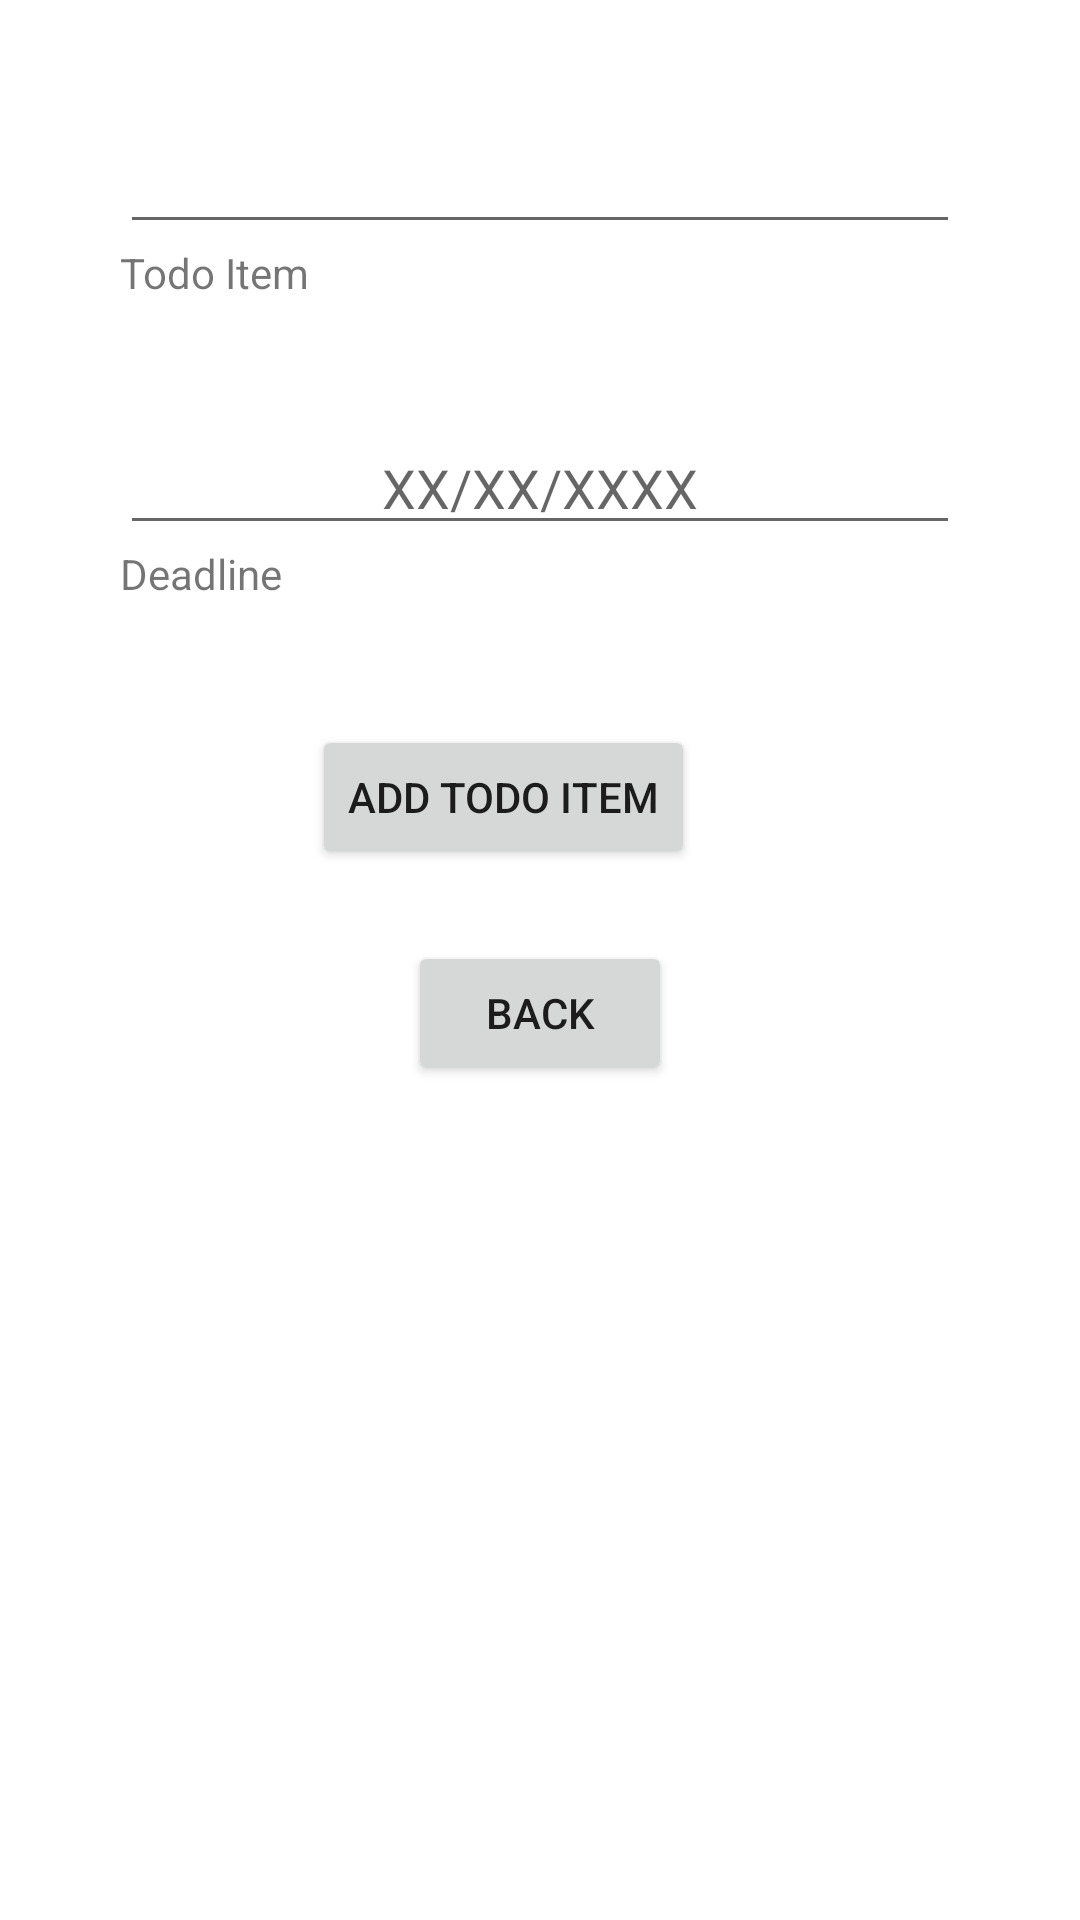

Write the Android layout XML for this screen, with the resource values it uses.
<!-- AndroidManifest.xml: application theme Theme.GetDone -->
<!-- res/layout/activity_add.xml -->
<?xml version="1.0" encoding="utf-8"?>
<androidx.constraintlayout.widget.ConstraintLayout xmlns:android="http://schemas.android.com/apk/res/android"
    xmlns:app="http://schemas.android.com/apk/res-auto"
    xmlns:tools="http://schemas.android.com/tools"
    android:layout_width="match_parent"
    android:layout_height="match_parent"
    tools:context=".AddActivity">

    <TextView
        android:id="@+id/textView3"
        android:layout_width="wrap_content"
        android:layout_height="wrap_content"
        android:layout_marginStart="40dp"
        android:text="Todo Item"
        app:layout_constraintStart_toStartOf="parent"
        app:layout_constraintTop_toBottomOf="@+id/etTodoItem" />

    <EditText
        android:id="@+id/etTodoItem"
        android:layout_width="match_parent"
        android:layout_height="wrap_content"
        android:layout_marginStart="40dp"
        android:layout_marginTop="40dp"
        android:layout_marginEnd="40dp"
        android:ems="10"
        android:inputType="textPersonName"
        app:layout_constraintEnd_toEndOf="parent"
        app:layout_constraintStart_toStartOf="parent"
        app:layout_constraintTop_toTopOf="parent" />

    <Button
        android:id="@+id/btnAdd"
        android:layout_width="wrap_content"
        android:layout_height="wrap_content"
        android:layout_marginStart="104dp"
        android:layout_marginTop="60dp"
        android:layout_marginEnd="103dp"
        android:onClick="addItem"
        android:text="Add Todo Item"
        app:layout_constraintEnd_toEndOf="parent"
        app:layout_constraintHorizontal_bias="0.0"
        app:layout_constraintStart_toStartOf="parent"
        app:layout_constraintTop_toBottomOf="@+id/etDeadline" />

    <Button
        android:id="@+id/btnBack"
        android:layout_width="wrap_content"
        android:layout_height="wrap_content"
        android:layout_marginStart="136dp"
        android:layout_marginTop="24dp"
        android:layout_marginEnd="136dp"
        android:onClick="goBack"
        android:text="Back"
        app:layout_constraintEnd_toEndOf="parent"
        app:layout_constraintHorizontal_bias="0.0"
        app:layout_constraintStart_toStartOf="parent"
        app:layout_constraintTop_toBottomOf="@+id/btnAdd" />

    <EditText
        android:id="@+id/etDeadline"
        android:layout_width="match_parent"
        android:layout_height="wrap_content"
        android:layout_marginStart="40dp"
        android:layout_marginTop="40dp"
        android:layout_marginEnd="40dp"
        android:ems="10"
        android:hint="XX/XX/XXXX"
        android:inputType="date"
        android:textAlignment="center"
        app:layout_constraintEnd_toEndOf="parent"
        app:layout_constraintHorizontal_bias="0.0"
        app:layout_constraintStart_toStartOf="parent"
        app:layout_constraintTop_toBottomOf="@+id/textView3" />

    <TextView
        android:id="@+id/textView"
        android:layout_width="wrap_content"
        android:layout_height="wrap_content"
        android:layout_marginStart="40dp"
        android:text="Deadline"
        app:layout_constraintStart_toStartOf="parent"
        app:layout_constraintTop_toBottomOf="@+id/etDeadline" />

</androidx.constraintlayout.widget.ConstraintLayout>
<!-- resources referenced by this layout -->
<resources>
  <style name="Theme.GetDone" parent="Theme.MaterialComponents.DayNight.DarkActionBar">
          
          <item name="colorPrimary">@color/purple_500</item>
          <item name="colorPrimaryVariant">@color/purple_700</item>
          <item name="colorOnPrimary">@color/white</item>
          
          <item name="colorSecondary">@color/teal_200</item>
          <item name="colorSecondaryVariant">@color/teal_700</item>
          <item name="colorOnSecondary">@color/black</item>
          
          <item name="android:statusBarColor" tools:targetApi="l">?attr/colorPrimaryVariant</item>
          
      </style>
  <color name="purple_500">#961d36</color>
  <color name="purple_700">#56111f</color>
  <color name="white">#FFFFFFFF</color>
  <color name="teal_200">#f4e8ea</color>
  <color name="teal_700">#f4e8ea</color>
  <color name="black">#FF000000</color>
</resources>
